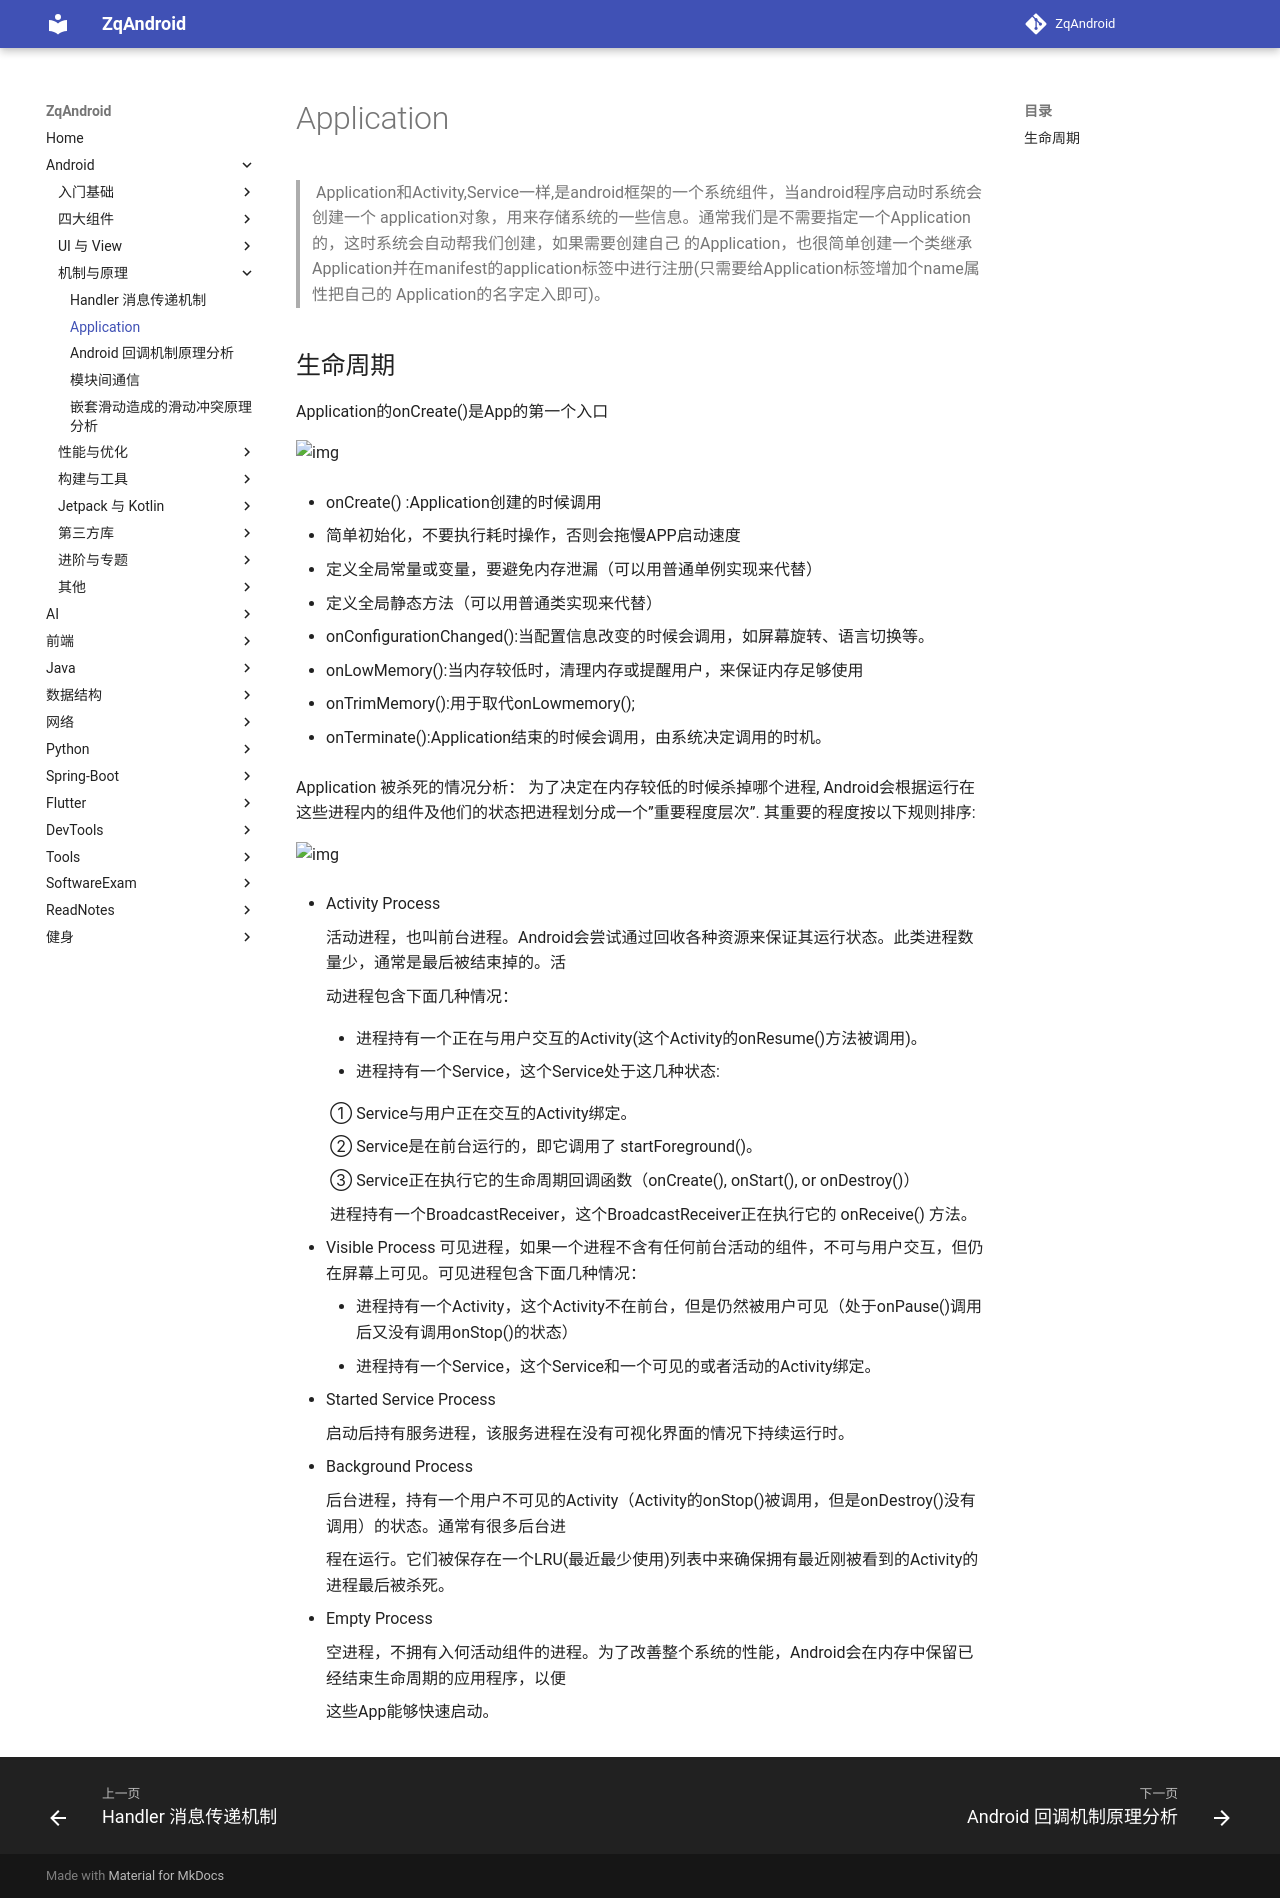

repository: zqLrr/ZqAndroid · page: Android/5Application/index.html · generator: mkdocs

# Application

> 		Application和Activity,Service一样,是android框架的一个系统组件，当android程序启动时系统会创建一个 application对象，用来存储系统的一些信息。通常我们是不需要指定一个Application的，这时系统会自动帮我们创建，如果需要创建自己 的Application，也很简单创建一个类继承 Application并在manifest的application标签中进行注册(只需要给Application标签增加个name属性把自己的 Application的名字定入即可)。

## 生命周期

Application的onCreate()是App的第一个入口

![img](/Users/zhangqian20/git profile/ZqAndroid/docs/png/70.png)

* onCreate() :Application创建的时候调用

  * 简单初始化，不要执行耗时操作，否则会拖慢APP启动速度
  * 定义全局常量或变量，要避免内存泄漏（可以用普通单例实现来代替）
  * 定义全局静态方法（可以用普通类实现来代替）

* onConfigurationChanged():当配置信息改变的时候会调用，如屏幕旋转、语言切换等。

* onLowMemory():当内存较低时，清理内存或提醒用户，来保证内存足够使用

* onTrimMemory():用于取代onLowmemory();

* onTerminate():Application结束的时候会调用，由系统决定调用的时机。

  Application 被杀死的情况分析：
  为了决定在内存较低的时候杀掉哪个进程, Android会根据运行在这些进程内的组件及他们的状态把进程划分成一个”重要程度层次”. 其重要的程度按以下规则排序:

  ![img](https://img-blog.csdn.net/20180716122447230?watermark/2/text/aHR0cHM6Ly9ibG9nLmNzZG4ubmV0L3hvdHR5/font/5a6L5L2T/fontsize/400/fill/I0JBQkFCMA==/dissolve/70)

  * Activity Process

    活动进程，也叫前台进程。Android会尝试通过回收各种资源来保证其运行状态。此类进程数量少，通常是最后被结束掉的。活

    动进程包含下面几种情况： 

    * 进程持有一个正在与用户交互的Activity(这个Activity的onResume()方法被调用)。 

    * 进程持有一个Service，这个Service处于这几种状态:

      	① Service与用户正在交互的Activity绑定。

      	② Service是在前台运行的，即它调用了 startForeground()。

      	③ Service正在执行它的生命周期回调函数（onCreate(), onStart(), or onDestroy()）

           进程持有一个BroadcastReceiver，这个BroadcastReceiver正在执行它的 onReceive() 方法。

  * Visible Process
    可见进程，如果一个进程不含有任何前台活动的组件，不可与用户交互，但仍在屏幕上可见。可见进程包含下面几种情况：
    * 进程持有一个Activity，这个Activity不在前台，但是仍然被用户可见（处于onPause()调用后又没有调用onStop()的状态）
    * 进程持有一个Service，这个Service和一个可见的或者活动的Activity绑定。

  * Started Service Process

    启动后持有服务进程，该服务进程在没有可视化界面的情况下持续运行时。

  * Background Process

    后台进程，持有一个用户不可见的Activity（Activity的onStop()被调用，但是onDestroy()没有调用）的状态。通常有很多后台进

    程在运行。它们被保存在一个LRU(最近最少使用)列表中来确保拥有最近刚被看到的Activity的进程最后被杀死。

  * Empty Process

    空进程，不拥有入何活动组件的进程。为了改善整个系统的性能，Android会在内存中保留已经结束生命周期的应用程序，以便

    这些App能够快速启动。
